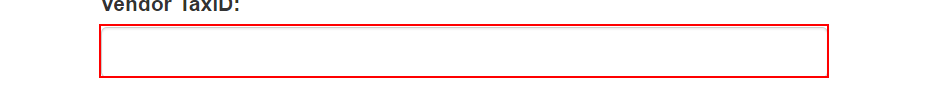
Task: Robotic Enterprise Framework
Workflow: Acme_WebSystem_Fill_MonthlyReportForm

Step 1 [try]: type [in_TaxId] into the text box 'vendorTaxID' in window 'ACME System 1 - Download Monthly Report' (msedge.exe)

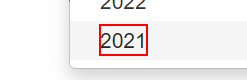
Step 2: click on the element in window 'ACME System 1 - Download Monthly Report' (msedge.exe)

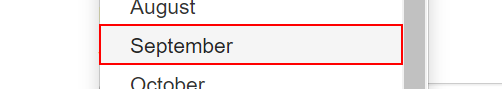
Step 3 [try]: click on the link '{0}' in window 'ACME System 1 - Download Monthly Report' (msedge.exe)

Step 4: click on the button 'Download Report' in window 'ACME System 1 - Download Monthly Report' (msedge.exe) (no picture)

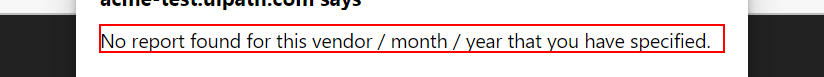
Step 5: find the text 'No report found for this vendor*' in window 'ACME System 1*' (msedge.exe)

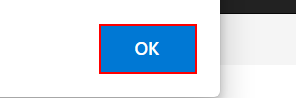
Step 6 [then]: click on the push button in window 'ACME System 1*' (msedge.exe)

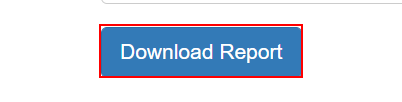
Step 7 [try]: find the push button 'Download Report' in window 'ACME System 1 - Download Monthly Report - Personal - Microsoft *' (msedge.exe)